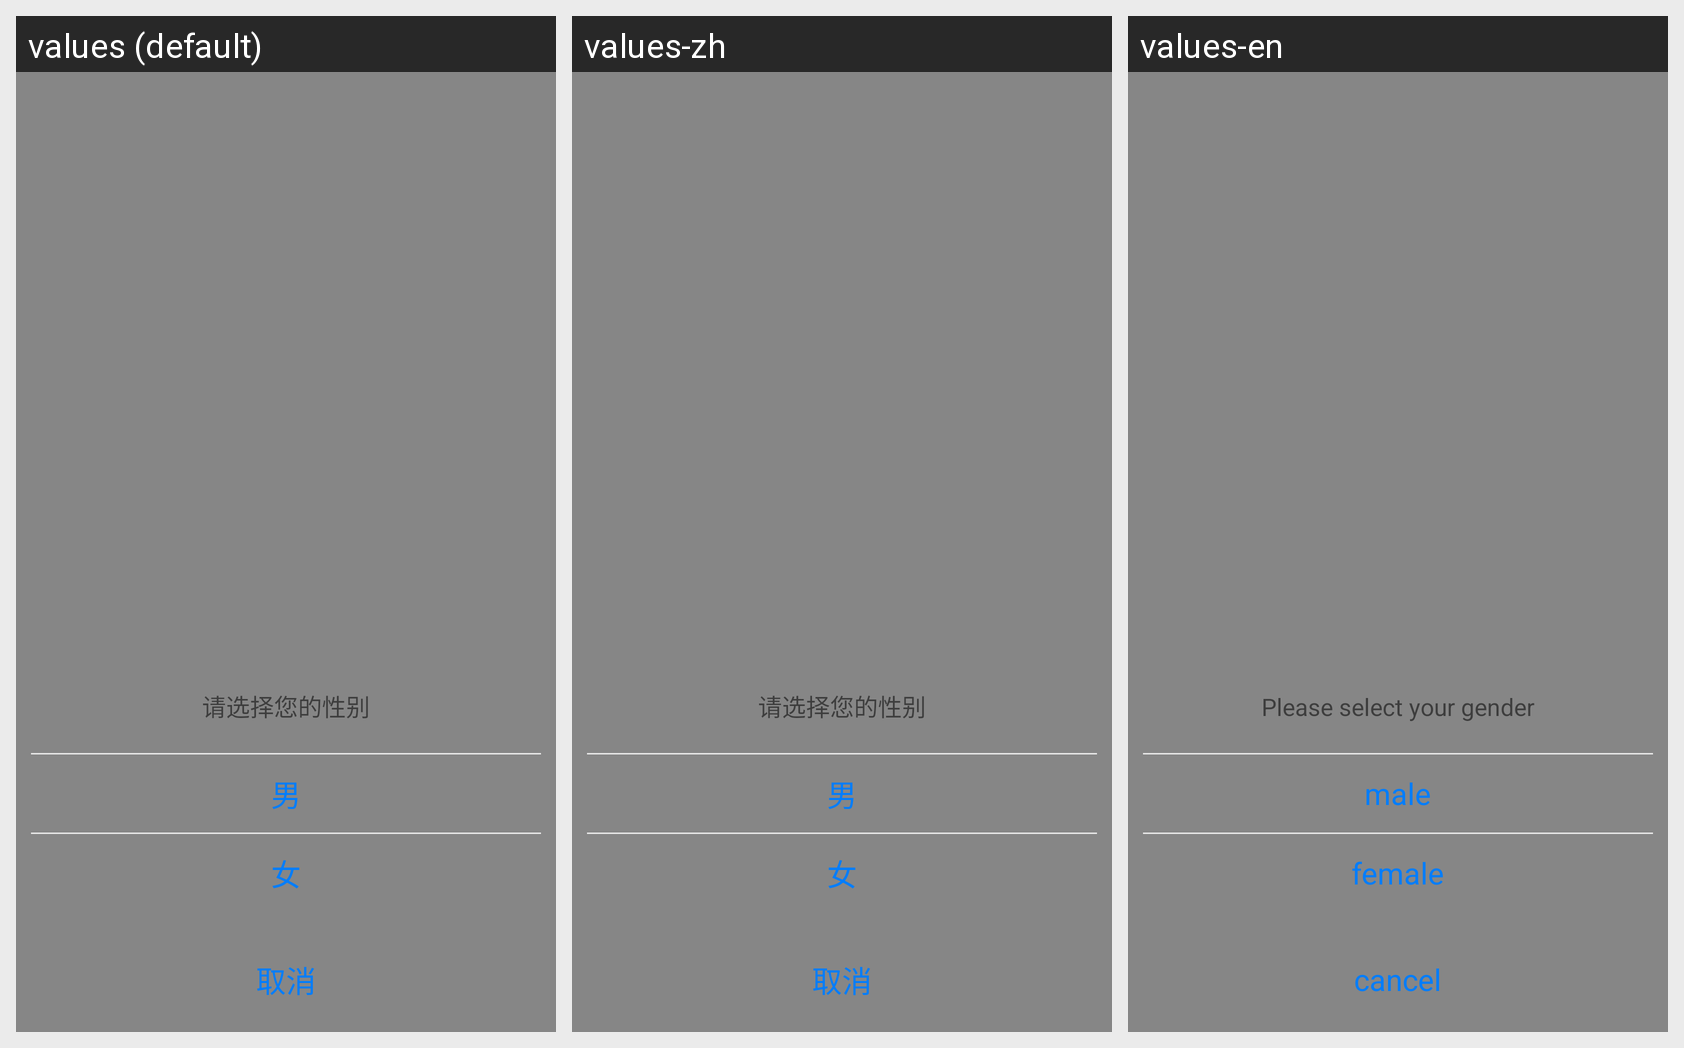

Here is an Android app screen in its default locale and in the app's own translations. Write out the translated-string differences for the strings that appear on this screen.
Android screen res/layout/pop.xml rendered under 3 locales, left to right: values (default), values-zh, values-en. Device: Nexus 5 (rendered at 1080×1920; each locale shown at half size, 540×960, under a caption strip naming it); theme ImageTranslucentTheme.
Strings drawn on this screen, with the default value and each locale's value (text and hints the layout hard-codes, and strings that could not be matched under every locale, appear in the picture but are not listed):

tv_chosesex
  values: 请选择您的性别
  values-zh: 请选择您的性别
  values-en: Please select your gender

tv_male
  values: 男
  values-zh: 男
  values-en: male

tv_female
  values: 女
  values-zh: 女
  values-en: female

tv_cancel
  values: 取消
  values-zh: 取消
  values-en: cancel
